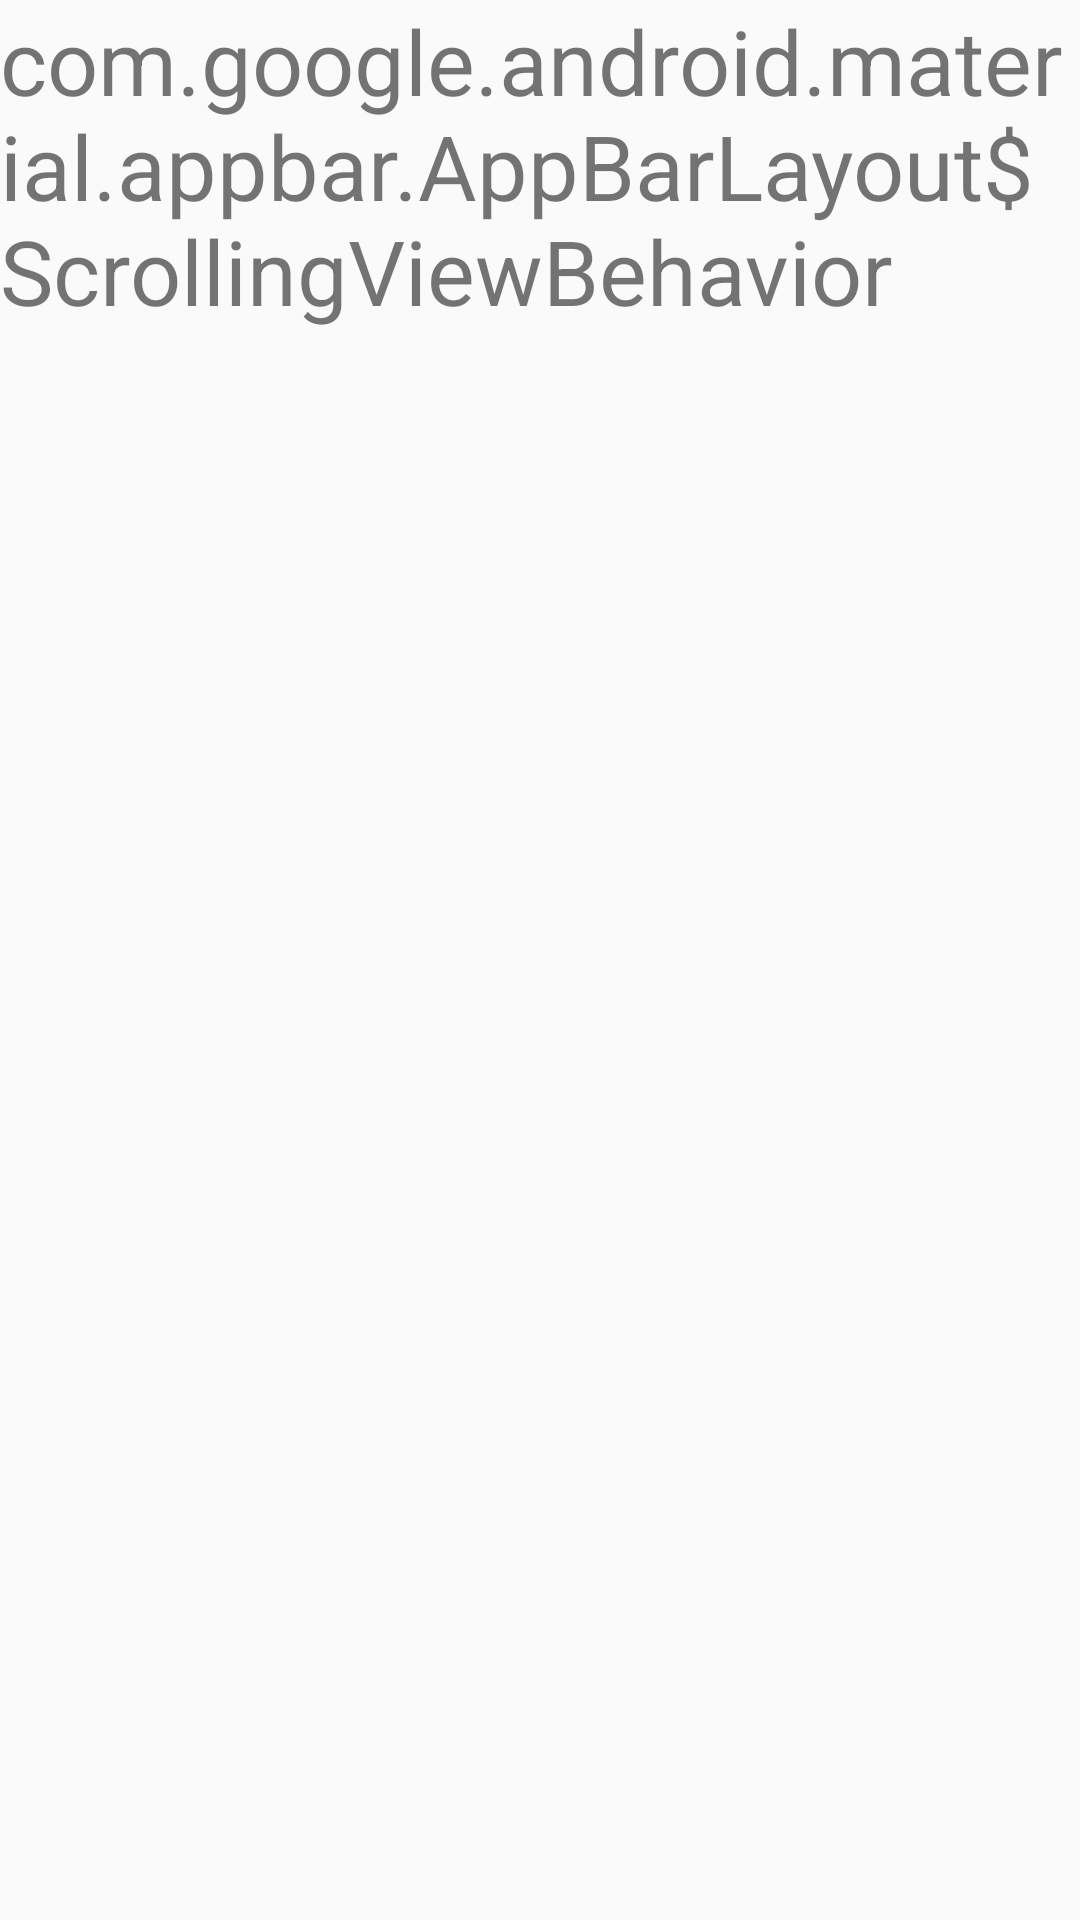

Write the Android layout XML for this screen, with the resource values it uses.
<!-- AndroidManifest.xml: application theme AppTheme -->
<!-- res/layout/fragment_shopping_list.xml -->
<?xml version="1.0" encoding="utf-8"?>
<RelativeLayout
    xmlns:android="http://schemas.android.com/apk/res/android"
    xmlns:tools="http://schemas.android.com/tools"
    android:layout_width="match_parent"
    android:layout_height="match_parent"
    tools:context=".ShoppingList">

    <TextView
        android:layout_width="match_parent"
        android:layout_height="wrap_content"
        android:textSize="30sp"
        android:text="@string/appbar_scrolling_view_behavior"
        />

</RelativeLayout>
<!-- resources referenced by this layout -->
<resources>
  <style name="AppTheme" parent="Theme.AppCompat.Light.NoActionBar">
          
          <item name="colorPrimary">@color/darkBlue</item>
          <item name="colorPrimaryDark">@color/runningBlue</item>
          <item name="colorAccent">@color/colorAccent</item>
      </style>
  <color name="darkBlue">#F2061EF3</color>
  <color name="runningBlue">#AD1197F1</color>
  <color name="colorAccent">#D81B60</color>
</resources>
